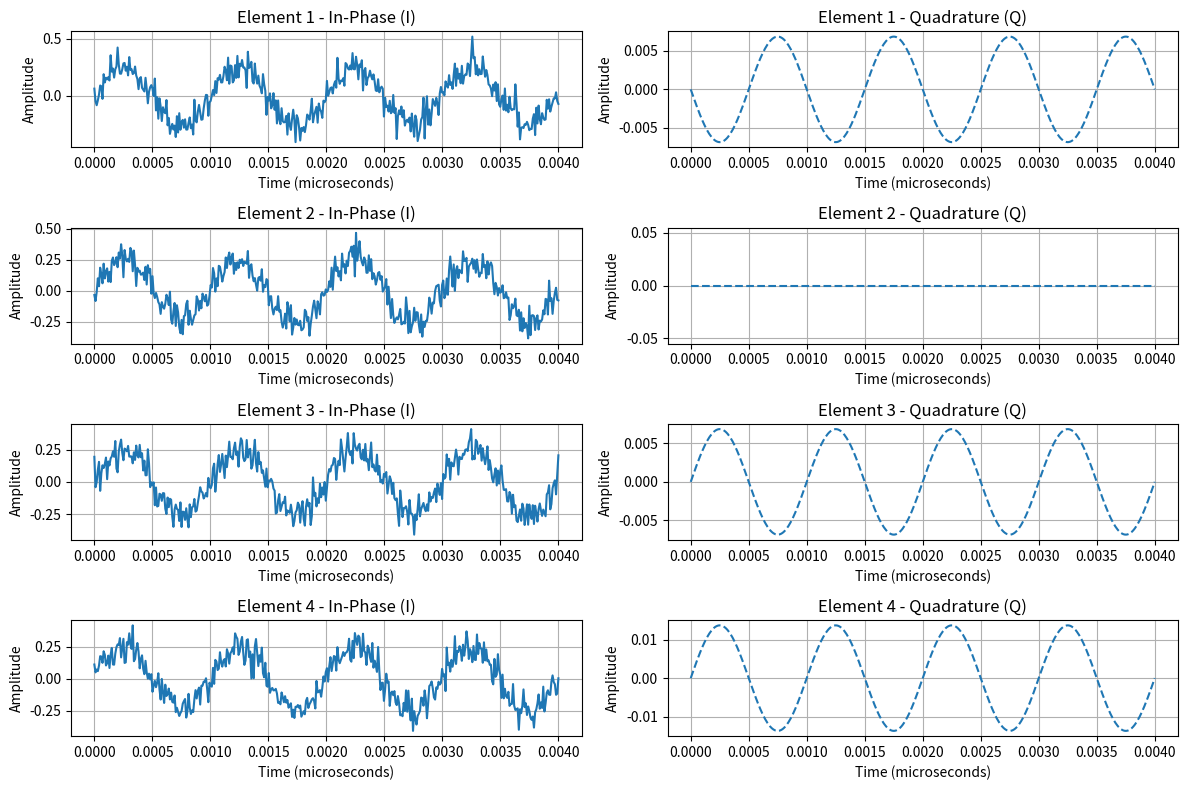
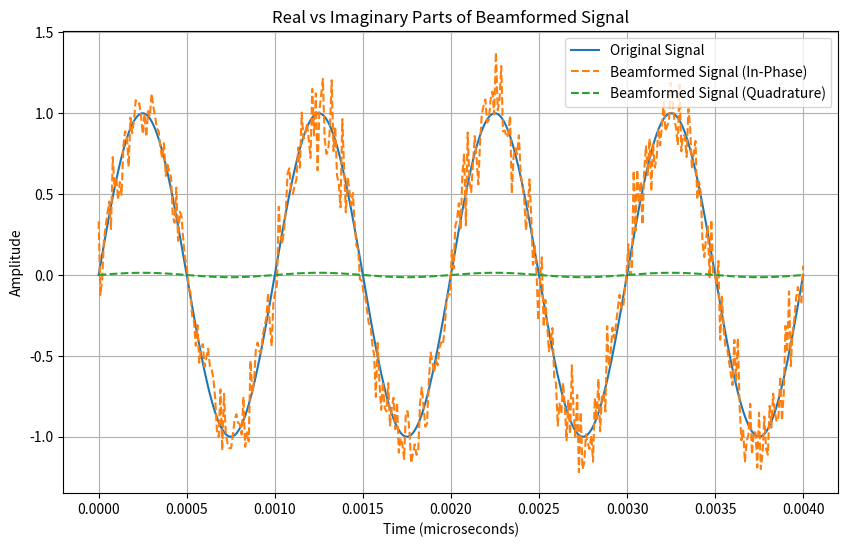

The matplotlib source for these figures, in order:
import numpy as np
import matplotlib.pyplot as plt

# Simulation parameters
num_elements = 4  # Number of antenna elements
f = 1e9           # Frequency of signal (1 GHz)
c = 3e8           # Speed of light (m/s)
wavelength = c / f  # Wavelength
d = wavelength/4  # Spacing between elements (half wavelength)
fs = 100*f         # Sampling frequency (100 times the frequency)
Ts = 1/fs           # Sampling period
t_total = 4*(1/f)  # Total time for simulation (4 signal cycles)

# Arrival angle of the signal (in degrees)
theta = -1  # Signal arrival angle

# Time vector for signal (assume 4 microsecond of data)
t = np.linspace(start=0, stop=t_total, num=int(t_total/Ts))

# Original signal (sinusoidal)
signal = np.sin(2 * np.pi * f * t)

# noise signal
# AWGN parameters
SNR_dB = 20  # Signal-to-noise ratio in dB
SNR = 10**(SNR_dB / 10)  # Convert SNR from dB to linear scale

# Compute noise variance
signal_power = np.mean(signal**2)  # Signal power
noise_power = signal_power / SNR  # Noise power

# Generate AWGN
#noise = np.sqrt(noise_power) * np.random.randn(len(t))
noise_signals = np.zeros((num_elements, len(t)), dtype=complex)
for i in range(num_elements):
    noise_signals[i, :] = np.sqrt(noise_power) * np.random.randn(len(t))


# Phase shifts for each antenna element based on arrival angle
# Steering vector calculation
#steering_vector = (1/np.sqrt(num_elements))*np.exp(1j * 2 * np.pi * d * np.arange(num_elements) * np.sin(np.radians(theta)) / wavelength)
steering_vector = np.zeros(num_elements, dtype=complex)
for i in range(num_elements):
    steering_vector[i] = (1/np.sqrt(num_elements))*np.exp(-1*1j*(i-1)*2*np.pi*d*np.sin(np.radians(theta))/wavelength)

# Create received signals for each element by applying phase shifts
received_signals = np.zeros((num_elements, len(t)), dtype=complex)
'''plt.figure(figsize=(10, 6))
for i in range(num_elements):
    #received_signals[i, :] = signal * np.exp(1j * 2 * np.pi * d * i * np.sin(np.radians(theta)) / wavelength)
    received_signals[i, :] = 0.1*signal * steering_vector[i] + noise_signals[i, :]
    plt.plot(t, received_signals[i, :], label="Element "+str(i+1)+" rx signal")
'''
# Plot I (in-phase) and Q (quadrature) components for each antenna element
plt.figure(figsize=(12, 8))

for i in range(num_elements):
    #received_signals[i, :] = signal * np.exp(1j * 2 * np.pi * d * i * np.sin(np.radians(theta)) / wavelength)
    received_signals[i, :] = 0.5*signal * steering_vector[i] + noise_signals[i, :]

    # Plot the in-phase component (real part)
    plt.subplot(num_elements, 2, 2*i+1)
    plt.plot(t * 1e6, np.real(received_signals[i, :]), label=f'Element {i+1} - In-Phase (I)')
    plt.xlabel('Time (microseconds)')
    plt.ylabel('Amplitude')
    plt.title(f'Element {i+1} - In-Phase (I)')
    plt.grid(True)

    # Plot the quadrature component (imaginary part)
    plt.subplot(num_elements, 2, 2*i+2)
    plt.plot(t * 1e6, np.imag(received_signals[i, :]), label=f'Element {i+1} - Quadrature (Q)', linestyle='--')
    plt.xlabel('Time (microseconds)')
    plt.ylabel('Amplitude')
    plt.title(f'Element {i+1} - Quadrature (Q)')
    plt.grid(True)

# Adjust layout for better viewing
plt.tight_layout()
plt.show()

# Beamforming: sum signals after phase shifts
beamformed_signal = np.sum(received_signals, axis=0)

# Plotting the original and beamformed signals
plt.figure(figsize=(10, 6))
'''
plt.plot(t * 1e6, signal, label='Original Signal')
plt.plot(t * 1e6, np.real(beamformed_signal), label='Beamformed Signal', linestyle='--') # Plot of real part of beamformed signal
plt.xlabel('Time (microseconds)')
plt.ylabel('Amplitude')
plt.title('Original vs Beamformed Signal')
plt.legend()
plt.grid(True)
plt.show()
'''

# Plot the original signal
plt.plot(t * 1e6, signal, label='Original Signal')

# Plot the real part of the beamformed signal (in-phase component)
plt.plot(t * 1e6, np.real(beamformed_signal), label='Beamformed Signal (In-Phase)', linestyle='--')

# Plot the imaginary part of the beamformed signal (quadrature component)
plt.plot(t * 1e6, np.imag(beamformed_signal), label='Beamformed Signal (Quadrature)', linestyle='--')

# Labels and legend
plt.xlabel('Time (microseconds)')
plt.ylabel('Amplitude')
plt.title('Real vs Imaginary Parts of Beamformed Signal')
plt.legend()
plt.grid(True)

# Show the plot
plt.show()
